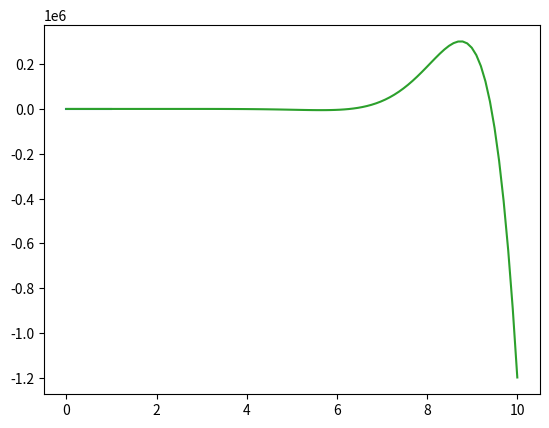

This chart was generated by the following Python code:
#Lucas Eduardo Marra de Lima

import numpy as np
import matplotlib.pyplot as plt

a1 = np.array([3,5,7,3])
a2 = np.zeros(10)
a3 = np.ones(10)
a4 = np.random.random(10)
a5 = np.random.randn(10)
a6 = np.linspace(0, 10, 100)
a7 = np.arange(0, 10, 0.02)

print(2*a1)
print(1%a1)
print(a1)
print(a1>4)
print(1/a1 + 2)
print(1/a1 + a1 + 2)

x = np.linspace(0, 1, 100)
y = x**2
#print(x)
plt.plot(x, y)
plt.show()


plt.hist(a4)
plt.show()


def f(x):
    return x**2 * np.sin(x) / np.exp(-x)

x = np.linspace(0, 10, 100)
y = f(x)

plt.plot(x,y)
plt.show()